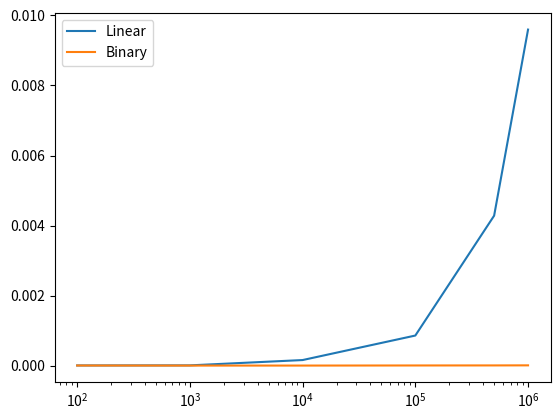

Generate this figure with matplotlib:
import time
import random
import bisect
import matplotlib.pyplot as plt

def linear_search(arr, x):
    for i, val in enumerate(arr):
        if val == x:
            return i
    return -1

sizes = [100, 1000, 10000, 100000, 500000, 1000000]
linear_times = []
binary_times = []

for n in sizes:
    arr = list(range(n))
    x = random.choice(arr)

    # Линейный
    start = time.time()
    linear_search(arr, x)
    linear_times.append(time.time() - start)

    # Бинарный
    start = time.time()
    bisect.bisect_left(arr, x)
    binary_times.append(time.time() - start)

plt.plot(sizes, linear_times, label="Linear")
plt.plot(sizes, binary_times, label="Binary")
plt.legend()
plt.xscale("log")
plt.show()
